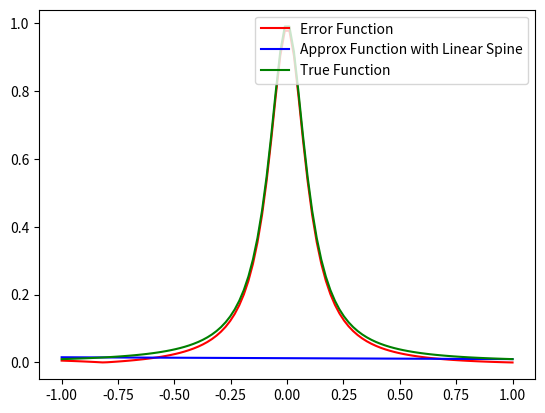

Write the Python code that produced this figure.
import matplotlib.pyplot as plt
import numpy as np
from numpy.linalg import inv 


def driver():
    
    f = lambda x: 1 / (1 + (10*x)**2)
    a = -1
    b = 1
    
    ''' create points you want to evaluate at'''
    Neval = 100
    xeval =  np.linspace(a,b,Neval)
    
    ''' number of intervals'''
    Nint = 10
    
    '''evaluate the linear spline'''
    yeval = eval_lin_spline(xeval, Neval, a, b, f, Nint)
    
    ''' evaluate f at the evaluation points'''
    fex = np.zeros(Neval)
    for j in range(Neval):
      fex[j] = f(xeval[j]) 

    
    err = abs(yeval-fex)
    plt.plot(xeval, err, label='Error Function', color='red')
      
    plt.plot(xeval, yeval, label='Approx Function with Linear Spine', color='blue')
    plt.plot(xeval, fex, label='True Function', color='green')
    plt.legend()
    plt.show()   
       


def line_evaluator(x0, f0, x1, f1, alpha):
    return f0 + (f1 - f0) * (alpha - x0) / (x1 - x0)
  
    
def eval_lin_spline(xeval,Neval,a,b,f,Nint):

    '''create the intervals for piecewise approximations'''
    xint = np.linspace(a,b,Nint+1)
   
    '''create vector to store the evaluation of the linear splines'''
    yeval = np.zeros(Neval) 
    
    for jint in range(Nint):
        '''find indices of xeval in interval (xint(jint),xint(jint+1))'''
        '''let ind denote the indices in the intervals'''
        '''let n denote the length of ind'''
        '''temporarily store your info for creating a line in the interval of 
         interest'''
        
        a1 = xint[jint]
        fa1 = f(a1)
        b1 = xint[jint+1]
        fb1 = f(b1)

        n = np.linspace(a1, b1, Neval)

        for kk, jj in enumerate(n):
            yeval[kk] = line_evaluator(a1, fa1, b1, fb1, jj)

    return yeval
           
           
if __name__ == '__main__':
      # run the drivers only if this is called from the command line
      driver()               
